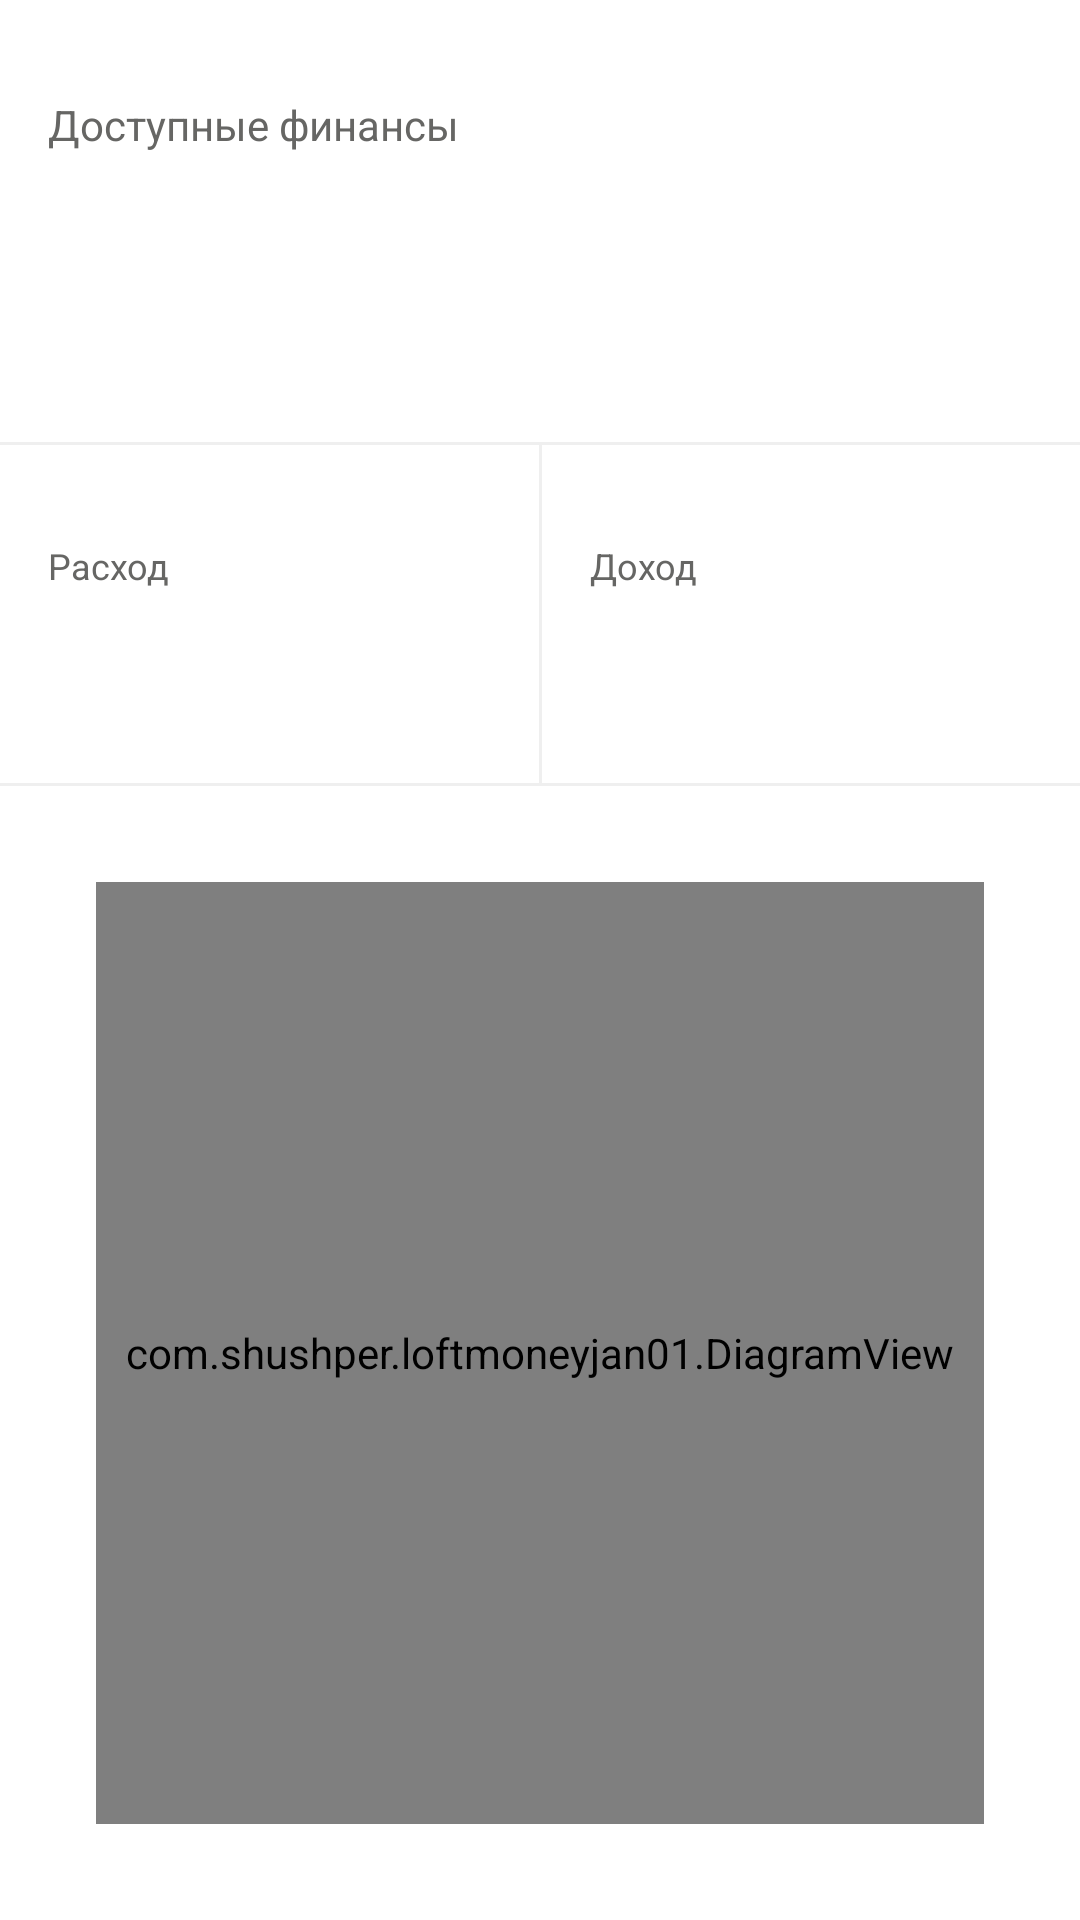

Produce the Android XML layout that renders to this screen, including the resource entries it uses.
<!-- AndroidManifest.xml: application theme AppTheme -->
<!-- res/layout/fragment_balance.xml -->
<?xml version="1.0" encoding="utf-8"?>
<LinearLayout xmlns:android="http://schemas.android.com/apk/res/android"
    xmlns:tools="http://schemas.android.com/tools"
    android:layout_width="match_parent"
    android:layout_height="match_parent"
    android:background="@color/white"
    android:orientation="vertical"
    tools:context=".BalanceFragment">

    <LinearLayout
        android:layout_width="match_parent"
        android:layout_height="wrap_content"
        android:orientation="vertical"
        android:paddingStart="16dp"
        android:paddingTop="32dp"
        android:paddingEnd="16dp"
        android:paddingBottom="32dp">


        <TextView
            android:id="@+id/balance_title"
            android:layout_width="wrap_content"
            android:layout_height="wrap_content"
            android:text="@string/balance_balance_title"
            android:textColor="@color/medium_gray"
            android:textSize="14sp" />

        <TextView
            android:id="@+id/balance_value"
            android:layout_width="wrap_content"
            android:layout_height="wrap_content"
            android:fontFamily="sans-serif-medium"
            android:textColor="@color/balance_color"
            android:textSize="48sp"
            tools:text="64000" />

    </LinearLayout>


    <View
        android:layout_width="match_parent"
        android:layout_height="1dp"
        android:background="@color/divider" />


    <LinearLayout
        android:layout_width="match_parent"
        android:layout_height="wrap_content"
        android:orientation="horizontal">

        <LinearLayout
            android:layout_width="match_parent"
            android:layout_height="wrap_content"
            android:layout_weight="1"
            android:orientation="vertical"
            android:paddingStart="16dp"
            android:paddingTop="32dp"
            android:paddingEnd="16dp"
            android:paddingBottom="32dp">


            <TextView
                android:id="@+id/expense_title"
                android:layout_width="wrap_content"
                android:layout_height="wrap_content"
                android:text="@string/balance_expense_title"
                android:textColor="@color/medium_gray"
                android:textSize="12sp" />

            <TextView
                android:id="@+id/expense_value"
                android:layout_width="wrap_content"
                android:layout_height="wrap_content"
                android:fontFamily="sans-serif-medium"
                android:textColor="@color/expense_color"
                android:textSize="24sp"
                tools:text="64000" />

        </LinearLayout>

        <View
            android:layout_width="1dp"
            android:layout_height="match_parent"
            android:background="@color/divider" />

        <LinearLayout
            android:layout_width="match_parent"
            android:layout_height="wrap_content"
            android:layout_weight="1"
            android:orientation="vertical"
            android:paddingStart="16dp"
            android:paddingTop="32dp"
            android:paddingEnd="16dp"
            android:paddingBottom="32dp">


            <TextView
                android:id="@+id/income_title"
                android:layout_width="wrap_content"
                android:layout_height="wrap_content"
                android:text="@string/balance_income_title"
                android:textColor="@color/medium_gray"
                android:textSize="12sp" />

            <TextView
                android:id="@+id/income_value"
                android:layout_width="wrap_content"
                android:layout_height="wrap_content"
                android:fontFamily="sans-serif-medium"
                android:textColor="@color/income_color"
                android:textSize="24sp"
                tools:text="64000" />

        </LinearLayout>

    </LinearLayout>

    <View
        android:layout_width="match_parent"
        android:layout_height="1dp"
        android:background="@color/divider" />


    <FrameLayout
        android:layout_width="match_parent"
        android:layout_height="match_parent"
        android:padding="32dp">

        <com.example.loftmoneyjan01.DiagramView
            android:id="@+id/diagram_view"
            android:layout_width="match_parent"
            android:layout_height="match_parent"
            android:layout_gravity="center" />

    </FrameLayout>


</LinearLayout>
<!-- resources referenced by this layout -->
<resources>
  <color name="balance_color">#ff9e57</color>
  <color name="divider">#efefef</color>
  <color name="expense_color">#4a90e2</color>
  <color name="income_color">#7ed321</color>
  <color name="medium_gray">#666664</color>
  <color name="white">#ffffff</color>
  <string name="balance_balance_title">Доступные финансы</string>
  <string name="balance_expense_title">Расход</string>
  <string name="balance_income_title">Доход</string>
  <style name="AppTheme" parent="Theme.MaterialComponents.Light.NoActionBar">
          
          <item name="colorPrimary">@color/colorPrimary</item>
          <item name="colorPrimaryDark">@color/colorPrimaryDark</item>
          <item name="colorAccent">@color/colorAccent</item>
          <item name="windowActionModeOverlay">true</item>
          <item name="actionModeBackground">@color/action_mode_color</item>
      </style>
  <color name="colorPrimary">#3574fa</color>
  <color name="colorPrimaryDark">#004ac6</color>
  <color name="colorAccent">#ffc107</color>
  <color name="action_mode_color">#333f59</color>
</resources>
